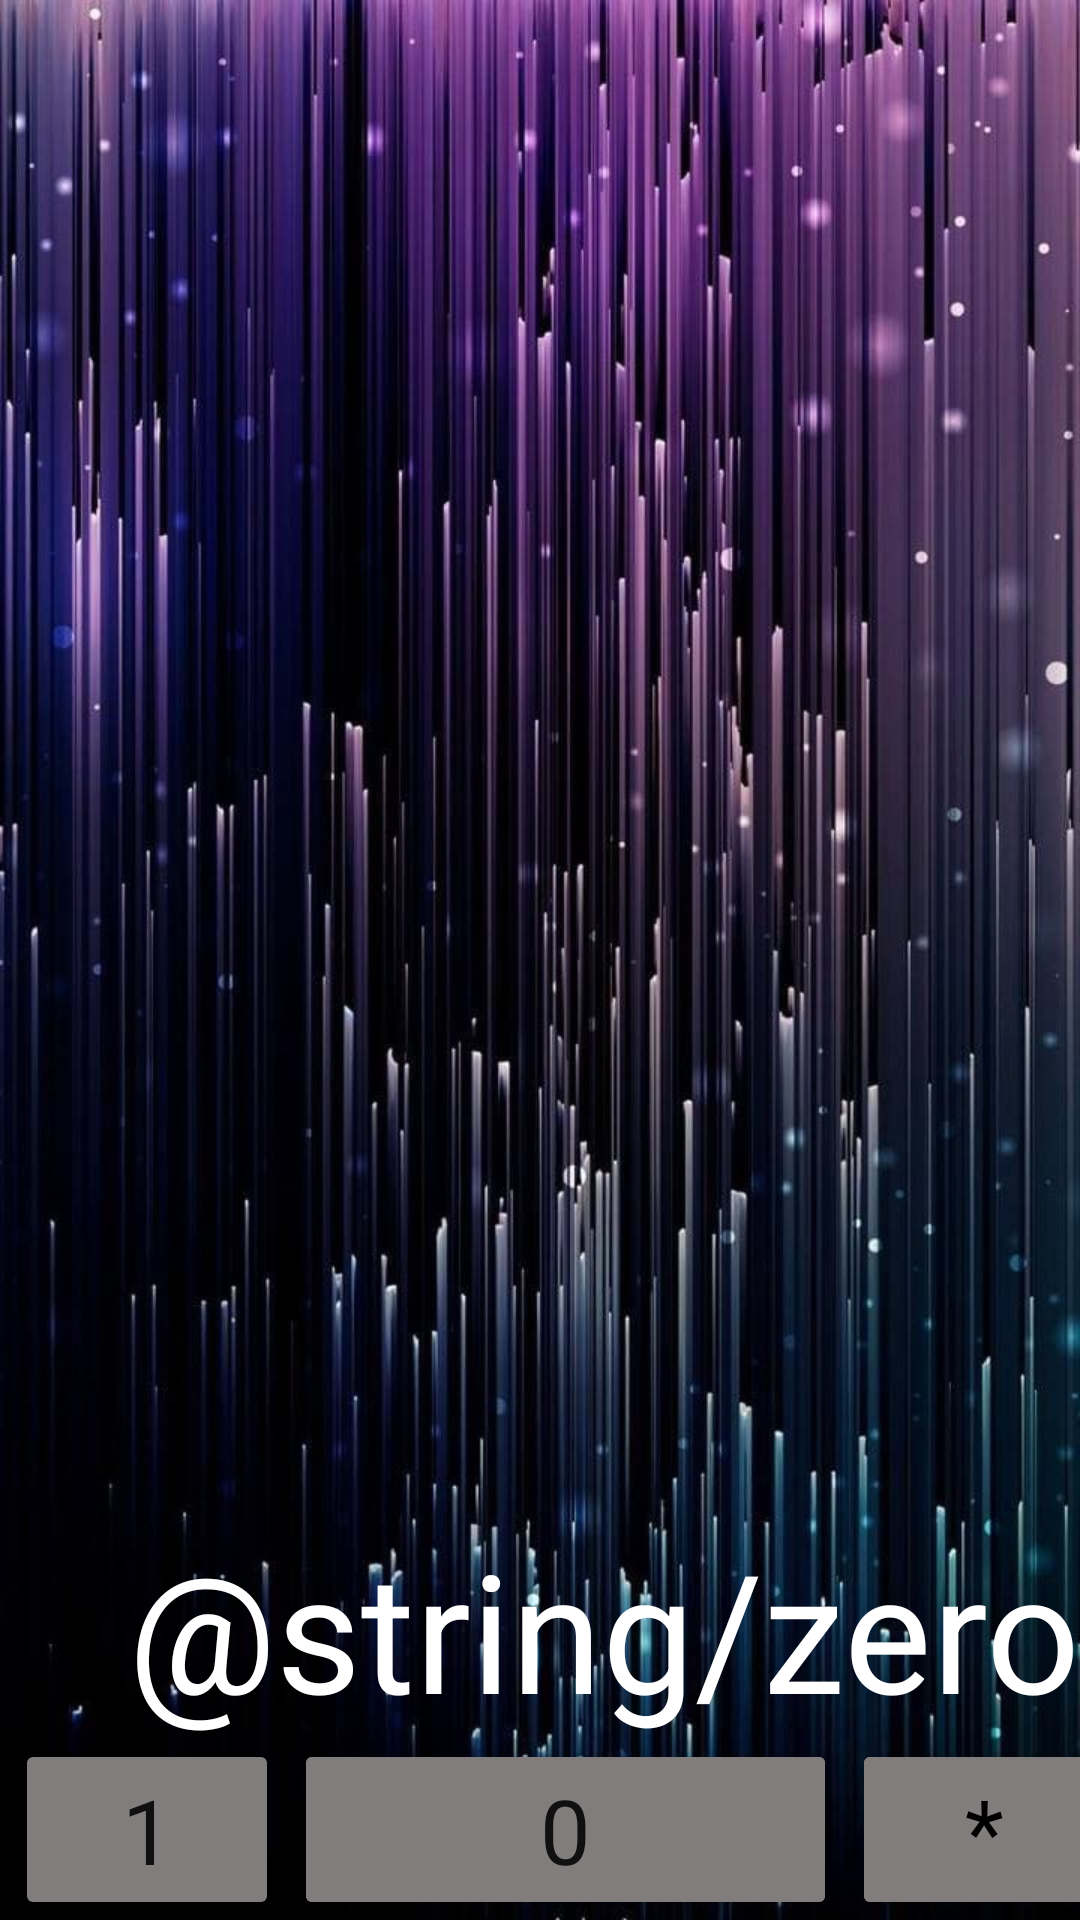

Write the Android layout XML for this screen, with the resource values it uses.
<!-- AndroidManifest.xml: application theme Theme.Home02 -->
<!-- res/layout/activity_calculator.xml -->
<?xml version="1.0" encoding="utf-8"?>
<androidx.constraintlayout.widget.ConstraintLayout xmlns:android="http://schemas.android.com/apk/res/android"
    xmlns:app="http://schemas.android.com/apk/res-auto"
    xmlns:tools="http://schemas.android.com/tools"
    android:layout_width="match_parent"
    android:layout_height="match_parent"
    android:background="@drawable/photo"
    android:orientation="horizontal">

    <TextView
        android:id="@+id/result"
        android:layout_width="0dp"
        android:layout_height="wrap_content"
        android:gravity="end"
        android:text="@string/zero"
        android:textColor="@color/white"
        android:textSize="@dimen/size_result"
        app:layout_constraintBottom_toTopOf="@id/keyboard"
        app:layout_constraintEnd_toEndOf="@id/keyboard"
        app:layout_constraintStart_toStartOf="@+id/keyboard" />


    <GridLayout
        android:id="@+id/keyboard"
        android:layout_width="wrap_content"
        android:layout_height="wrap_content"
        android:layout_gravity="center_horizontal|bottom"
        android:columnCount="@integer/column_count"
        app:layout_constraintBottom_toBottomOf="parent"
        app:layout_constraintEnd_toEndOf="parent"
        app:layout_constraintStart_toStartOf="parent"
        tools:context=".MainActivity">


        <include layout="@layout/keyboard" />


    </GridLayout>
</androidx.constraintlayout.widget.ConstraintLayout>
<!-- res/layout/keyboard.xml (included above) -->
<?xml version="1.0" encoding="utf-8"?>
<merge xmlns:android="http://schemas.android.com/apk/res/android"
    xmlns:tools="http://schemas.android.com/tools"
    tools:showIn="@layout/activity_calculator">


    <Button
        android:id="@+id/key_1"
        style="@style/CalcButton"
        android:layout_width="wrap_content"
        android:layout_height="wrap_content"
        android:text="@string/key_one" />

    <Button
        android:id="@+id/key_2"
        style="@style/CalcButton"
        android:layout_width="wrap_content"
        android:layout_height="wrap_content"
        android:text="@string/key_two" />

    <Button
        android:id="@+id/key_3"
        style="@style/CalcButton"
        android:layout_width="wrap_content"
        android:layout_height="wrap_content"
        android:text="@string/key_three" />


    <Button
        android:id="@+id/key_separator"
        style="@style/CalcButtonAction"
        android:layout_width="wrap_content"
        android:layout_height="wrap_content"
        android:text="@string/separation" />


    <Button
        android:id="@+id/key_4"
        style="@style/CalcButton"
        android:layout_width="wrap_content"
        android:layout_height="wrap_content"
        android:text="@string/key_four" />

    <Button
        android:id="@+id/key_5"
        style="@style/CalcButton"
        android:layout_width="wrap_content"
        android:layout_height="wrap_content"
        android:text="@string/key_five" />

    <Button

        android:id="@+id/key_6"
        style="@style/CalcButton"
        android:layout_width="wrap_content"
        android:layout_height="wrap_content"
        android:text="@string/key_six" />

    <Button

        android:id="@+id/key_plus"
        style="@style/CalcButtonAction"
        android:layout_width="wrap_content"
        android:layout_height="wrap_content"
        android:text="@string/key_plus" />

    <Button
        android:id="@+id/key_7"
        style="@style/CalcButton"
        android:layout_width="wrap_content"
        android:layout_height="wrap_content"
        android:text="@string/key_seven" />

    <Button
        android:id="@+id/key_8"
        style="@style/CalcButton"
        android:layout_width="wrap_content"
        android:layout_height="wrap_content"
        android:text="@string/key_eight" />

    <Button
        android:id="@+id/key_9"
        style="@style/CalcButton"
        android:layout_width="wrap_content"
        android:layout_height="wrap_content"
        android:text="@string/key_nine" />

    <Button

        android:id="@+id/key_minus"
        style="@style/CalcButtonAction"
        android:layout_width="wrap_content"
        android:layout_height="wrap_content"
        android:text="@string/key_minis" />

    <Button
        android:id="@+id/key_dot"
        style="@style/CalcButton"
        android:layout_width="wrap_content"
        android:layout_height="wrap_content"
        android:text="@string/key_point" />

    <Button
        android:id="@+id/key_0"
        style="@style/CalcButton"
        android:layout_width="wrap_content"
        android:layout_column="1"
        android:layout_columnSpan="2"
        android:layout_gravity="fill"
        android:text="@string/key_zero" />


    <Button
        android:id="@+id/key_multiply"
        style="@style/CalcButtonAction"
        android:layout_width="wrap_content"
        android:layout_height="wrap_content"
        android:text="@string/key_multi" />

    <Button
        android:id="@+id/key_ce"
        style="@style/CalcButton"
        android:layout_width="wrap_content"
        android:layout_height="wrap_content"
        android:layout_columnSpan="2"
        android:layout_gravity="fill"
        android:backgroundTint="#a63535"
        android:text="@string/reset" />

    <Button
        android:id="@+id/key_value"
        style="@style/CalcButton"
        android:layout_width="wrap_content"
        android:layout_height="wrap_content"
        android:layout_columnSpan="2"
        android:layout_gravity="fill"
        android:backgroundTint="#adadad"
        android:text="@string/value"
        android:textColor="@color/black" />


</merge>
<!-- resources referenced by this layout -->
<resources>
  <color name="black">#FF000000</color>
  <color name="white">#FFFFFFFF</color>
  <dimen name="size_result">55sp</dimen>
  <!-- drawable photo: jpg bitmap (drawable, 192946 bytes) -->
  <string name="key_eight">8</string>
  <string name="key_five">5</string>
  <string name="key_four">4</string>
  <string name="key_minis">-</string>
  <string name="key_multi">*</string>
  <string name="key_nine">9</string>
  <string name="key_one">1</string>
  <string name="key_plus">+</string>
  <string name="key_point">.</string>
  <string name="key_seven">7</string>
  <string name="key_six">6</string>
  <string name="key_three">3</string>
  <string name="key_two">2</string>
  <string name="key_zero">0</string>
  <string name="reset">CE</string>
  <string name="separation">/</string>
  <string name="value">=</string>
  <style name="CalcButton">
          <item name="android:layout_marginStart">@dimen/small_margin</item>
          <item name="layout_goneMarginEnd">@dimen/small_margin</item>
          <item name="backgroundTint">@color/gray</item>
          <item name="fontFamily">@font/stoicheion_font</item>
          <item name="android:textSize">@dimen/size_button</item>
      </style>
  <style name="CalcButtonAction" parent="CalcButton">
          <item name="android:backgroundTint">@color/color_functional_button</item>
          <item name="android:textColor">@color/black</item>
      </style>
  <style name="Theme.Home02" parent="Theme.MaterialComponents.DayNight.DarkActionBar">
          
          <item name="colorPrimary">@color/purple_500</item>
          <item name="colorPrimaryVariant">@color/purple_700</item>
          <item name="colorOnPrimary">@color/white</item>
          
          <item name="colorSecondary">@color/teal_200</item>
          <item name="colorSecondaryVariant">@color/teal_700</item>
          <item name="colorOnSecondary">@color/black</item>
          
          <item name="android:statusBarColor" tools:targetApi="l">?attr/colorPrimaryVariant</item>
          
      </style>
  <dimen name="small_margin">5dp</dimen>
  <color name="gray">#827d7d</color>
  <dimen name="size_button">30sp</dimen>
  <color name="color_functional_button">#3fd134</color>
  <color name="purple_500">#FF6200EE</color>
  <color name="purple_700">#FF3700B3</color>
  <color name="teal_200">#FF03DAC5</color>
  <color name="teal_700">#FF018786</color>
</resources>
